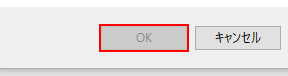
Task: 空のプロジェクト
Workflow: シーケンス2

Step 1: type a value in window 'ファイル名を指定して実行' (explorer.exe)
